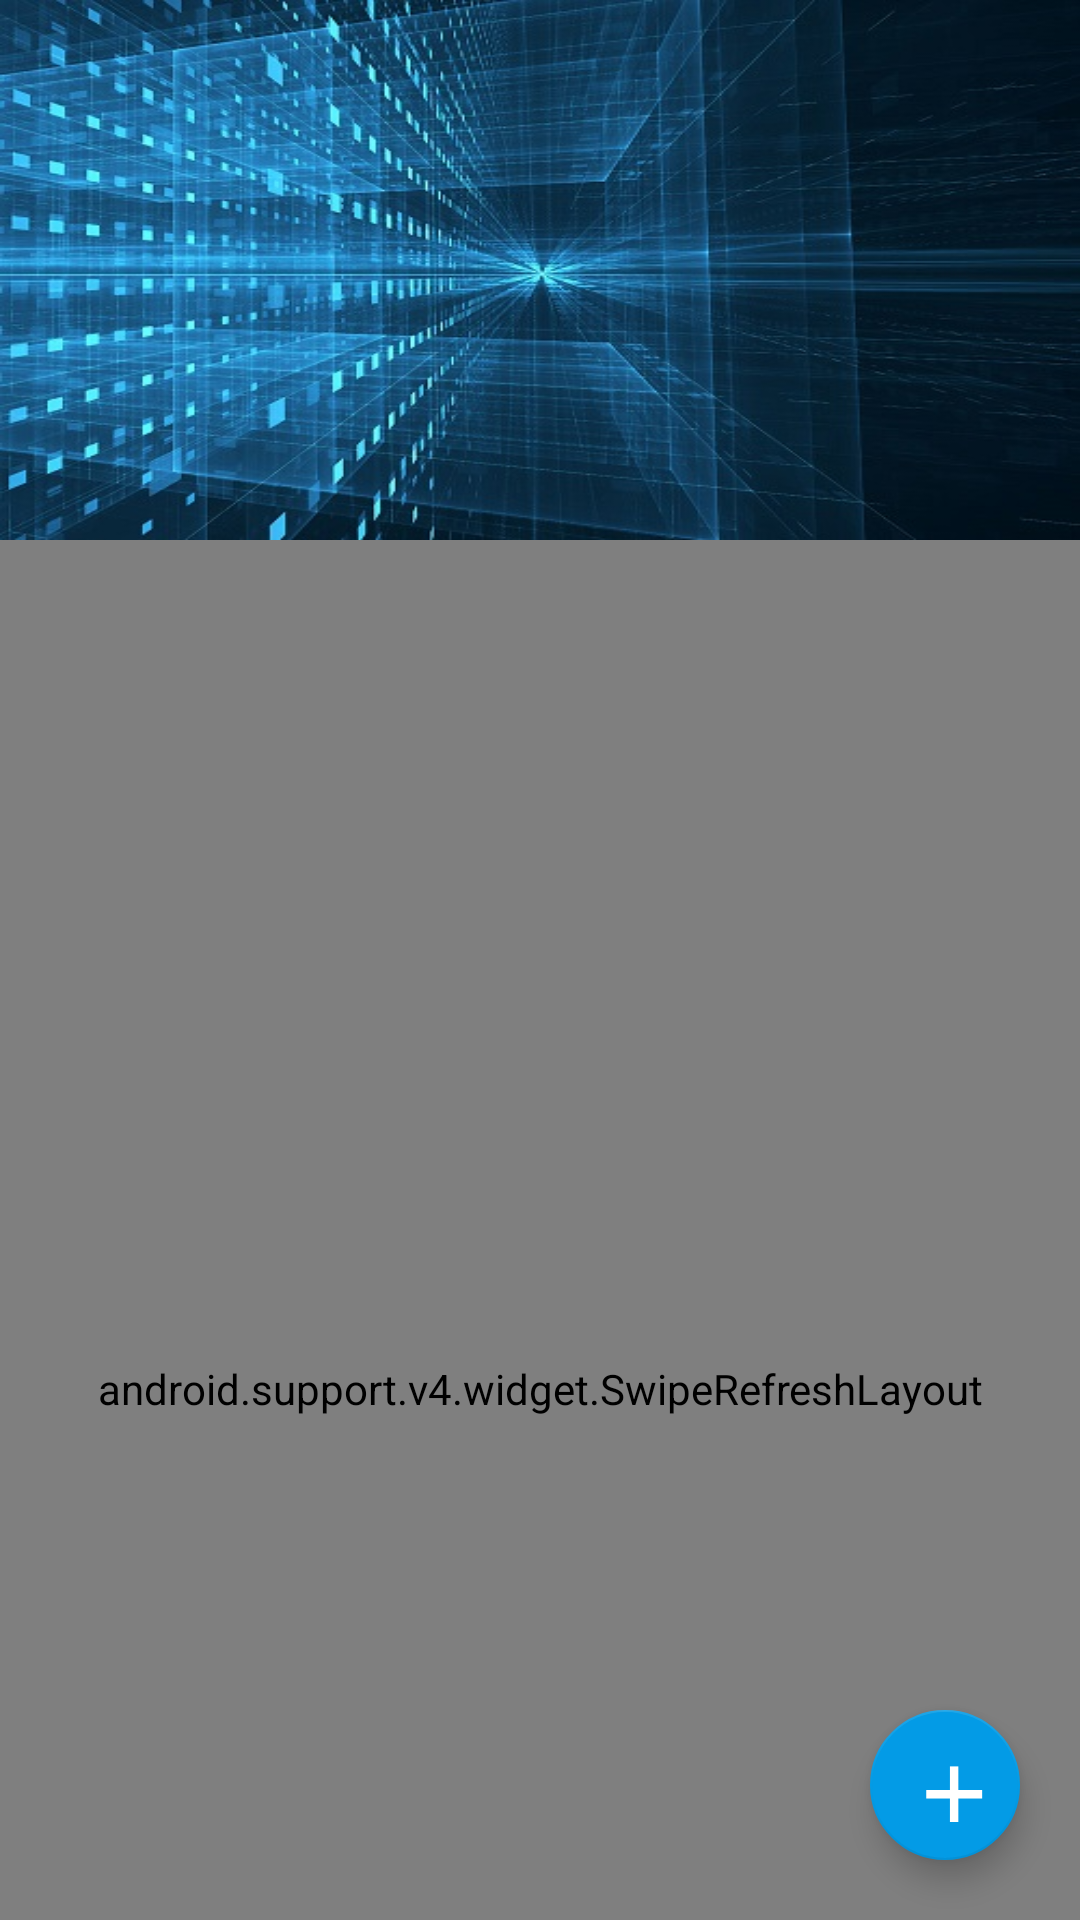

Android layout source for this screen:
<!-- AndroidManifest.xml: application theme AppTheme -->
<!-- res/layout/activity_sec.xml -->
<?xml version="1.0" encoding="utf-8"?>
<LinearLayout xmlns:android="http://schemas.android.com/apk/res/android"
    android:layout_width="match_parent"
    android:layout_height="match_parent"
    android:background="#ffffff"
    android:fitsSystemWindows="false"
    xmlns:app="http://schemas.android.com/apk/res-auto">

    <android.support.design.widget.CoordinatorLayout
        android:layout_width="match_parent"
        android:layout_height="match_parent"
        android:fitsSystemWindows="false"
        >

        <android.support.design.widget.AppBarLayout
            android:layout_width="match_parent"
            android:layout_height="180dp"
            android:fitsSystemWindows="false"
            >

            <android.support.design.widget.CollapsingToolbarLayout
                android:id="@+id/colLayout"
                android:layout_width="match_parent"
                android:layout_height="wrap_content"
                android:theme="@style/ThemeOverlay.AppCompat.Dark.ActionBar"
                app:layout_scrollFlags="scroll|exitUntilCollapsed"
                app:contentScrim="#0685c9"
                android:fitsSystemWindows="false"
                >

                <ImageView
                    android:layout_width="match_parent"
                    android:layout_height="match_parent"
                    android:background="@drawable/bg_sec"
                    app:layout_collapseMode="parallax"
                    android:fitsSystemWindows="false"
                    />

                <android.support.v7.widget.Toolbar
                    android:id="@+id/toolbar"
                    android:layout_width="match_parent"
                    android:layout_height="74dp"
                    android:paddingTop="24dp"
                    android:background="#000685c9"
                    app:layout_collapseMode="pin"/>
            </android.support.design.widget.CollapsingToolbarLayout>

        </android.support.design.widget.AppBarLayout>


        <android.support.v4.widget.SwipeRefreshLayout
            android:id="@+id/refresh"
            android:layout_width="match_parent"
            android:layout_height="match_parent"
            app:layout_behavior="@string/appbar_scrolling_view_behavior"
            >

            <android.support.v7.widget.RecyclerView
                android:id="@+id/recyclerview"
                android:layout_width="match_parent"
                android:layout_height="match_parent"
                app:layout_behavior="@string/appbar_scrolling_view_behavior" />
        </android.support.v4.widget.SwipeRefreshLayout>

        <android.support.design.widget.FloatingActionButton
            android:id="@+id/floatButton"
            android:layout_width="50dp"
            android:layout_height="50dp"
            android:layout_gravity="end|bottom"
            android:layout_margin="20dp"
            android:src="@drawable/more"
            />


    </android.support.design.widget.CoordinatorLayout>

</LinearLayout>
<!-- resources referenced by this layout -->
<resources>
  <!-- drawable bg_sec: jpg bitmap (drawable, 77172 bytes) -->
  <!-- drawable more: png bitmap (drawable-xhdpi, 3104 bytes) -->
  <style name="AppTheme" parent="Theme.AppCompat.Light.NoActionBar">
          
          <item name="colorPrimary">@color/colorPrimary</item>
          <item name="colorPrimaryDark">@color/colorPrimaryDark</item>
          <item name="colorAccent">@color/colorAccent</item>
      </style>
  <color name="colorPrimary">#3F51B5</color>
  <color name="colorPrimaryDark">#303F9F</color>
  <color name="colorAccent">#039be6</color>
</resources>
